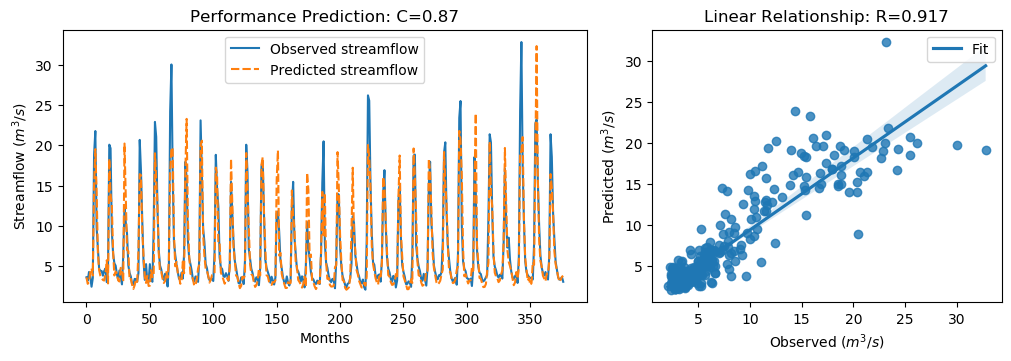

The table this chart was drawn from, first rows:
y_true, y_pred, y_true_scaled, y_pred_scaled
3.63, 3.617, -0.5645, -0.5665
3.21, 2.817, -0.6243, -0.6802
4.29, 3.041, -0.4707, -0.6483
3.67, 4.245, -0.5589, -0.4772
2.46, 4.731, -0.7309, -0.4081
3.54, 3.86, -0.5773, -0.5319
18.82, 14.99, 1.595, 1.051
21.76, 19.52, 2.013, 1.694
9.83, 14.26, 0.3169, 0.9463
7.16, 6.671, -0.06268, -0.1322
4.67, 4.506, -0.4167, -0.4401
4.44, 3.807, -0.4494, -0.5394
4.4, 3.521, -0.4551, -0.58
3.83, 3.294, -0.5361, -0.6124
4.42, 3.219, -0.4522, -0.6229
4.72, 4.139, -0.4096, -0.4922
3.03, 5.736, -0.6499, -0.2652
4.87, 2.866, -0.3883, -0.6732
20.07, 18.33, 1.773, 1.525
19.62, 13.94, 1.709, 0.9014
9.33, 12.51, 0.2458, 0.6976
6.56, 6.879, -0.148, -0.1027
5.37, 3.851, -0.3172, -0.5332
5.07, 4.336, -0.3598, -0.4642
4.02, 4.07, -0.5091, -0.5019
3.34, 3.244, -0.6058, -0.6194
4.47, 3.105, -0.4451, -0.6392
3.61, 4.799, -0.5674, -0.3983
2.75, 4.567, -0.6897, -0.4314
6.28, 3.059, -0.1878, -0.6457
12.55, 20.21, 0.7036, 1.792
10.44, 13.54, 0.4036, 0.8447
9.01, 7.006, 0.2003, -0.08459
5.12, 6.884, -0.3527, -0.1019
4.16, 3.314, -0.4892, -0.6094
3.72, 3.43, -0.5518, -0.593
2.73, 2.716, -0.6925, -0.6945
2.73, 2.185, -0.6925, -0.77
3.43, 2.639, -0.593, -0.7054
3.4, 3.333, -0.5972, -0.6067
3.1, 3.056, -0.6399, -0.6461
4.17, 6.966, -0.4878, -0.0903
20.66, 16.41, 1.857, 1.253
16.78, 16.27, 1.305, 1.233
10.67, 9.46, 0.4363, 0.2643
5.59, 6.29, -0.2859, -0.1864
3.31, 3.737, -0.61, -0.5493
5.26, 2.924, -0.3328, -0.665
3.05, 3.819, -0.647, -0.5377
3.04, 2.55, -0.6484, -0.7181
5.26, 2.589, -0.3328, -0.7125
3.41, 4.505, -0.5958, -0.4401
3.07, 3.645, -0.6442, -0.5624
9.62, 3.745, 0.2871, -0.5481
22.89, 19, 2.174, 1.621
21.04, 15.9, 1.911, 1.18
12.14, 12.74, 0.6453, 0.73
7.0, 6.617, -0.08543, -0.1398
5.08, 4.265, -0.3584, -0.4742
4.58, 4.311, -0.4295, -0.4677
... 317 more rows
